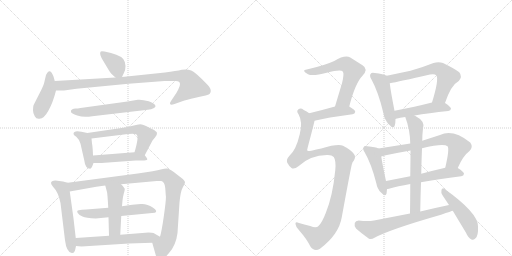
t = 0.00 s
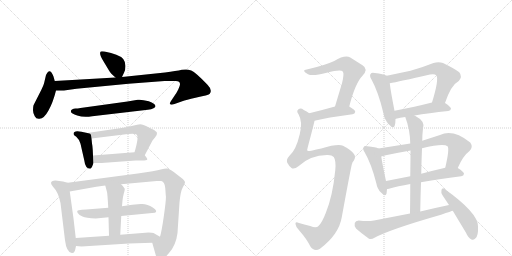
t = 3.48 s
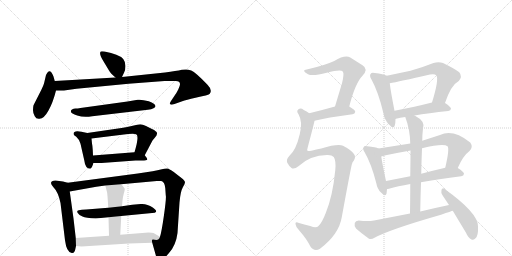
t = 6.96 s
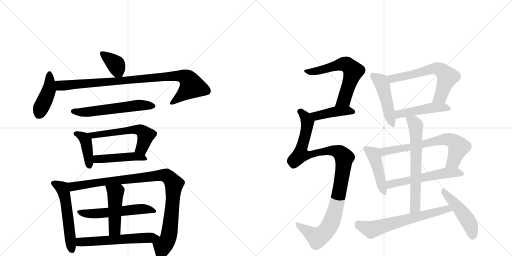
t = 10.44 s
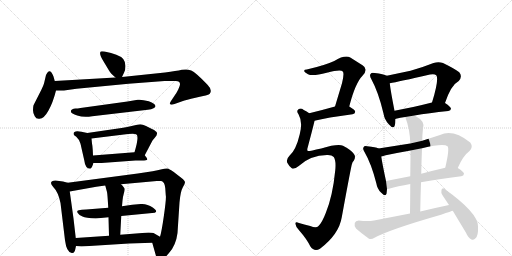
t = 13.93 s
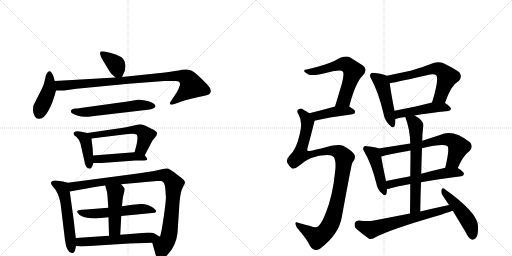
t = 17.41 s

The animated SVG that drew these frames (rendered in a browser with its animation timeline set to each time). Animation: 24 CSS @keyframes rules; one cycle of 17.41 s.

<svg version="1.1" viewBox="0 0 2048 1024" xmlns="http://www.w3.org/2000/svg">
  <g stroke="lightgray" stroke-dasharray="1,1" stroke-width="1" transform="scale(4, 4)">
    <line x1="0" y1="0" x2="256" y2="256"></line>
    <line x1="256" y1="0" x2="0" y2="256"></line>
    <line x1="128" y1="0" x2="128" y2="256"></line>
    <line x1="0" y1="128" x2="256" y2="128"></line>
    <line x1="256" y1="0" x2="512" y2="256"></line>
    <line x1="512" y1="0" x2="256" y2="256"></line>
    <line x1="384" y1="0" x2="384" y2="256"></line>
    <line x1="256" y1="128" x2="512" y2="128"></line>
  </g>
<g transform="scale(1, -1) translate(0, -850)">
   <style type="text/css">
    @keyframes keyframes0 {
      from {
       stroke: black;
       stroke-dashoffset: 370;
       stroke-width: 128;
       }
       55% {
       animation-timing-function: step-end;
       stroke: black;
       stroke-dashoffset: 0;
       stroke-width: 128;
       }
       to {
       stroke: black;
       stroke-width: 1024;
       }
       }
       #make-me-a-hanzi-animation-0 {
         animation: keyframes0 0.551107s both;
         animation-delay: 0.000000s;
         animation-timing-function: linear;
       }
    @keyframes keyframes1 {
      from {
       stroke: black;
       stroke-dashoffset: 424;
       stroke-width: 128;
       }
       58% {
       animation-timing-function: step-end;
       stroke: black;
       stroke-dashoffset: 0;
       stroke-width: 128;
       }
       to {
       stroke: black;
       stroke-width: 1024;
       }
       }
       #make-me-a-hanzi-animation-1 {
         animation: keyframes1 0.595052s both;
         animation-delay: 0.551107s;
         animation-timing-function: linear;
       }
    @keyframes keyframes2 {
      from {
       stroke: black;
       stroke-dashoffset: 927;
       stroke-width: 128;
       }
       75% {
       animation-timing-function: step-end;
       stroke: black;
       stroke-dashoffset: 0;
       stroke-width: 128;
       }
       to {
       stroke: black;
       stroke-width: 1024;
       }
       }
       #make-me-a-hanzi-animation-2 {
         animation: keyframes2 1.004395s both;
         animation-delay: 1.146159s;
         animation-timing-function: linear;
       }
    @keyframes keyframes3 {
      from {
       stroke: black;
       stroke-dashoffset: 578;
       stroke-width: 128;
       }
       65% {
       animation-timing-function: step-end;
       stroke: black;
       stroke-dashoffset: 0;
       stroke-width: 128;
       }
       to {
       stroke: black;
       stroke-width: 1024;
       }
       }
       #make-me-a-hanzi-animation-3 {
         animation: keyframes3 0.720378s both;
         animation-delay: 2.150553s;
         animation-timing-function: linear;
       }
    @keyframes keyframes4 {
      from {
       stroke: black;
       stroke-dashoffset: 406;
       stroke-width: 128;
       }
       57% {
       animation-timing-function: step-end;
       stroke: black;
       stroke-dashoffset: 0;
       stroke-width: 128;
       }
       to {
       stroke: black;
       stroke-width: 1024;
       }
       }
       #make-me-a-hanzi-animation-4 {
         animation: keyframes4 0.580404s both;
         animation-delay: 2.870931s;
         animation-timing-function: linear;
       }
    @keyframes keyframes5 {
      from {
       stroke: black;
       stroke-dashoffset: 568;
       stroke-width: 128;
       }
       65% {
       animation-timing-function: step-end;
       stroke: black;
       stroke-dashoffset: 0;
       stroke-width: 128;
       }
       to {
       stroke: black;
       stroke-width: 1024;
       }
       }
       #make-me-a-hanzi-animation-5 {
         animation: keyframes5 0.712240s both;
         animation-delay: 3.451335s;
         animation-timing-function: linear;
       }
    @keyframes keyframes6 {
      from {
       stroke: black;
       stroke-dashoffset: 465;
       stroke-width: 128;
       }
       60% {
       animation-timing-function: step-end;
       stroke: black;
       stroke-dashoffset: 0;
       stroke-width: 128;
       }
       to {
       stroke: black;
       stroke-width: 1024;
       }
       }
       #make-me-a-hanzi-animation-6 {
         animation: keyframes6 0.628418s both;
         animation-delay: 4.163574s;
         animation-timing-function: linear;
       }
    @keyframes keyframes7 {
      from {
       stroke: black;
       stroke-dashoffset: 549;
       stroke-width: 128;
       }
       64% {
       animation-timing-function: step-end;
       stroke: black;
       stroke-dashoffset: 0;
       stroke-width: 128;
       }
       to {
       stroke: black;
       stroke-width: 1024;
       }
       }
       #make-me-a-hanzi-animation-7 {
         animation: keyframes7 0.696777s both;
         animation-delay: 4.791992s;
         animation-timing-function: linear;
       }
    @keyframes keyframes8 {
      from {
       stroke: black;
       stroke-dashoffset: 995;
       stroke-width: 128;
       }
       76% {
       animation-timing-function: step-end;
       stroke: black;
       stroke-dashoffset: 0;
       stroke-width: 128;
       }
       to {
       stroke: black;
       stroke-width: 1024;
       }
       }
       #make-me-a-hanzi-animation-8 {
         animation: keyframes8 1.059733s both;
         animation-delay: 5.488770s;
         animation-timing-function: linear;
       }
    @keyframes keyframes9 {
      from {
       stroke: black;
       stroke-dashoffset: 549;
       stroke-width: 128;
       }
       64% {
       animation-timing-function: step-end;
       stroke: black;
       stroke-dashoffset: 0;
       stroke-width: 128;
       }
       to {
       stroke: black;
       stroke-width: 1024;
       }
       }
       #make-me-a-hanzi-animation-9 {
         animation: keyframes9 0.696777s both;
         animation-delay: 6.548503s;
         animation-timing-function: linear;
       }
    @keyframes keyframes10 {
      from {
       stroke: black;
       stroke-dashoffset: 465;
       stroke-width: 128;
       }
       60% {
       animation-timing-function: step-end;
       stroke: black;
       stroke-dashoffset: 0;
       stroke-width: 128;
       }
       to {
       stroke: black;
       stroke-width: 1024;
       }
       }
       #make-me-a-hanzi-animation-10 {
         animation: keyframes10 0.628418s both;
         animation-delay: 7.245280s;
         animation-timing-function: linear;
       }
    @keyframes keyframes11 {
      from {
       stroke: black;
       stroke-dashoffset: 583;
       stroke-width: 128;
       }
       65% {
       animation-timing-function: step-end;
       stroke: black;
       stroke-dashoffset: 0;
       stroke-width: 128;
       }
       to {
       stroke: black;
       stroke-width: 1024;
       }
       }
       #make-me-a-hanzi-animation-11 {
         animation: keyframes11 0.724447s both;
         animation-delay: 7.873698s;
         animation-timing-function: linear;
       }
    @keyframes keyframes12 {
      from {
       stroke: black;
       stroke-dashoffset: 617;
       stroke-width: 128;
       }
       67% {
       animation-timing-function: step-end;
       stroke: black;
       stroke-dashoffset: 0;
       stroke-width: 128;
       }
       to {
       stroke: black;
       stroke-width: 1024;
       }
       }
       #make-me-a-hanzi-animation-12 {
         animation: keyframes12 0.752116s both;
         animation-delay: 8.598145s;
         animation-timing-function: linear;
       }
    @keyframes keyframes13 {
      from {
       stroke: black;
       stroke-dashoffset: 426;
       stroke-width: 128;
       }
       58% {
       animation-timing-function: step-end;
       stroke: black;
       stroke-dashoffset: 0;
       stroke-width: 128;
       }
       to {
       stroke: black;
       stroke-width: 1024;
       }
       }
       #make-me-a-hanzi-animation-13 {
         animation: keyframes13 0.596680s both;
         animation-delay: 9.350260s;
         animation-timing-function: linear;
       }
    @keyframes keyframes14 {
      from {
       stroke: black;
       stroke-dashoffset: 1069;
       stroke-width: 128;
       }
       78% {
       animation-timing-function: step-end;
       stroke: black;
       stroke-dashoffset: 0;
       stroke-width: 128;
       }
       to {
       stroke: black;
       stroke-width: 1024;
       }
       }
       #make-me-a-hanzi-animation-14 {
         animation: keyframes14 1.119954s both;
         animation-delay: 9.946940s;
         animation-timing-function: linear;
       }
    @keyframes keyframes15 {
      from {
       stroke: black;
       stroke-dashoffset: 471;
       stroke-width: 128;
       }
       61% {
       animation-timing-function: step-end;
       stroke: black;
       stroke-dashoffset: 0;
       stroke-width: 128;
       }
       to {
       stroke: black;
       stroke-width: 1024;
       }
       }
       #make-me-a-hanzi-animation-15 {
         animation: keyframes15 0.633301s both;
         animation-delay: 11.066895s;
         animation-timing-function: linear;
       }
    @keyframes keyframes16 {
      from {
       stroke: black;
       stroke-dashoffset: 621;
       stroke-width: 128;
       }
       67% {
       animation-timing-function: step-end;
       stroke: black;
       stroke-dashoffset: 0;
       stroke-width: 128;
       }
       to {
       stroke: black;
       stroke-width: 1024;
       }
       }
       #make-me-a-hanzi-animation-16 {
         animation: keyframes16 0.755371s both;
         animation-delay: 11.700195s;
         animation-timing-function: linear;
       }
    @keyframes keyframes17 {
      from {
       stroke: black;
       stroke-dashoffset: 472;
       stroke-width: 128;
       }
       61% {
       animation-timing-function: step-end;
       stroke: black;
       stroke-dashoffset: 0;
       stroke-width: 128;
       }
       to {
       stroke: black;
       stroke-width: 1024;
       }
       }
       #make-me-a-hanzi-animation-17 {
         animation: keyframes17 0.634115s both;
         animation-delay: 12.455566s;
         animation-timing-function: linear;
       }
    @keyframes keyframes18 {
      from {
       stroke: black;
       stroke-dashoffset: 451;
       stroke-width: 128;
       }
       59% {
       animation-timing-function: step-end;
       stroke: black;
       stroke-dashoffset: 0;
       stroke-width: 128;
       }
       to {
       stroke: black;
       stroke-width: 1024;
       }
       }
       #make-me-a-hanzi-animation-18 {
         animation: keyframes18 0.617025s both;
         animation-delay: 13.089681s;
         animation-timing-function: linear;
       }
    @keyframes keyframes19 {
      from {
       stroke: black;
       stroke-dashoffset: 678;
       stroke-width: 128;
       }
       69% {
       animation-timing-function: step-end;
       stroke: black;
       stroke-dashoffset: 0;
       stroke-width: 128;
       }
       to {
       stroke: black;
       stroke-width: 1024;
       }
       }
       #make-me-a-hanzi-animation-19 {
         animation: keyframes19 0.801758s both;
         animation-delay: 13.706706s;
         animation-timing-function: linear;
       }
    @keyframes keyframes20 {
      from {
       stroke: black;
       stroke-dashoffset: 563;
       stroke-width: 128;
       }
       65% {
       animation-timing-function: step-end;
       stroke: black;
       stroke-dashoffset: 0;
       stroke-width: 128;
       }
       to {
       stroke: black;
       stroke-width: 1024;
       }
       }
       #make-me-a-hanzi-animation-20 {
         animation: keyframes20 0.708171s both;
         animation-delay: 14.508464s;
         animation-timing-function: linear;
       }
    @keyframes keyframes21 {
      from {
       stroke: black;
       stroke-dashoffset: 652;
       stroke-width: 128;
       }
       68% {
       animation-timing-function: step-end;
       stroke: black;
       stroke-dashoffset: 0;
       stroke-width: 128;
       }
       to {
       stroke: black;
       stroke-width: 1024;
       }
       }
       #make-me-a-hanzi-animation-21 {
         animation: keyframes21 0.780599s both;
         animation-delay: 15.216634s;
         animation-timing-function: linear;
       }
    @keyframes keyframes22 {
      from {
       stroke: black;
       stroke-dashoffset: 644;
       stroke-width: 128;
       }
       68% {
       animation-timing-function: step-end;
       stroke: black;
       stroke-dashoffset: 0;
       stroke-width: 128;
       }
       to {
       stroke: black;
       stroke-width: 1024;
       }
       }
       #make-me-a-hanzi-animation-22 {
         animation: keyframes22 0.774089s both;
         animation-delay: 15.997233s;
         animation-timing-function: linear;
       }
    @keyframes keyframes23 {
      from {
       stroke: black;
       stroke-dashoffset: 473;
       stroke-width: 128;
       }
       61% {
       animation-timing-function: step-end;
       stroke: black;
       stroke-dashoffset: 0;
       stroke-width: 128;
       }
       to {
       stroke: black;
       stroke-width: 1024;
       }
       }
       #make-me-a-hanzi-animation-23 {
         animation: keyframes23 0.634928s both;
         animation-delay: 16.771322s;
         animation-timing-function: linear;
       }
</style>
<path d="M 488 542 L 496 559 Q 502 570 502 586 Q 502 602 493 614 Q 475 634 418 644 Q 406 646 403 644 Q 394 635 415 603 L 436 568 Q 442 556 462 540 C 480 525 480 525 488 542 Z" fill="lightgray"></path> 
<path d="M 219 526 L 214 544 Q 199 583 184 550 L 176 516 Q 173 506 165 490 L 134 429 Q 132 422 132 409 Q 132 396 139 385 Q 145 373 158 375 Q 176 375 194 408 Q 212 440 224 488 L 219 526 Z" fill="lightgray"></path> 
<path d="M 720 514 Q 721 508 713 492 Q 705 476 700 470 L 684 446 Q 677 436 681 433 Q 684 429 698 434 L 729 445 Q 744 450 782 459 Q 820 467 829 470 Q 842 473 843 485 Q 844 497 830 511 Q 782 561 765 568 Q 748 575 727 571 Q 706 566 660 560 L 488 542 L 462 540 L 219 526 C 189 524 194 488 224 488 L 256 488 L 306 495 L 514 515 L 658 526 L 698 526 Q 720 528 720 514 Z" fill="lightgray"></path> 
<path d="M 369 385 L 591 411 Q 606 412 614 417 Q 622 422 622 425 Q 622 436 595 445 Q 567 453 551 451 L 510 444 L 322 418 Q 310 416 302 416 Q 294 416 288 412 Q 282 408 284 403 Q 284 396 309 388 Q 334 379 369 385 Z" fill="lightgray"></path> 
<path d="M 372 228 L 371 250 Q 370 267 368 276 L 366 296 C 364 315 364 315 349 318 L 326 323 Q 294 330 294 314 Q 294 310 305 303 Q 315 295 322 275 L 337 209 Q 341 175 361 175 Q 365 176 369 185 L 374 198 L 372 228 Z" fill="lightgray"></path> 
<path d="M 546 312 Q 557 304 538 241 C 530 212 565 202 579 229 L 610 288 L 620 300 Q 629 310 628 318 Q 627 325 608 334 L 584 346 Q 570 352 561 353 Q 551 353 531 347 Q 510 341 486 338 L 349 318 C 319 314 336 292 366 296 L 512 314 L 530 315 Q 542 315 546 312 Z" fill="lightgray"></path> 
<path d="M 538 241 L 372 228 C 342 226 344 198 374 198 L 406 198 L 542 208 L 568 208 Q 587 208 589 212 Q 590 216 579 229 C 568 243 568 243 538 241 Z" fill="lightgray"></path> 
<path d="M 271 119 L 252 124 L 222 128 Q 204 128 204 118 Q 204 113 213 102 Q 233 82 242 38 L 260 -111 Q 266 -159 287 -162 Q 296 -164 300 -152 L 304 -134 L 303 -102 L 294 -24 L 279 84 C 275 114 274 118 271 119 Z" fill="lightgray"></path> 
<path d="M 484 113 L 627 126 L 645 126 Q 659 122 661 98 L 663 69 Q 666 60 656 -10 Q 646 -80 640 -97 C 633 -126 601 -92 609 -121 L 624 -174 Q 625 -188 638 -191 Q 655 -189 676 -162 Q 704 -131 710 -82 L 718 40 Q 722 85 731 100 Q 740 114 740 121 Q 740 127 726 138 L 695 162 Q 676 175 669 176 Q 662 177 643 172 Q 624 166 551 156 L 271 119 C 241 115 249 79 279 84 L 385 103 L 421 108 L 484 113 Z" fill="lightgray"></path> 
<path d="M 485 -14 L 619 -1 Q 634 4 611 20 Q 588 36 563 34 L 529 31 L 488 25 L 433 19 L 345 12 Q 325 11 315 9 Q 305 7 311 -2 Q 316 -11 330 -16 Q 343 -22 383 -24 L 434 -19 L 485 -14 Z" fill="lightgray"></path> 
<path d="M 481 -89 L 485 -14 L 488 25 L 490 48 Q 491 61 495 75 Q 499 88 499 94 Q 498 99 484 113 C 463 135 413 137 421 108 L 428 82 Q 430 73 433 19 L 434 -19 L 436 -93 C 437 -123 479 -119 481 -89 Z" fill="lightgray"></path> 
<path d="M 640 -97 L 614 -82 Q 610 -80 594 -80 L 481 -89 L 436 -93 L 303 -102 C 273 -104 274 -131 304 -134 L 326 -136 L 516 -124 L 609 -121 C 639 -120 666 -112 640 -97 Z" fill="lightgray"></path> 
<path d="M 1397 424 Q 1421 518 1450 547 Q 1475 574 1450 589 L 1401 620 Q 1380 632 1337 606 Q 1298 588 1227 572 Q 1215 572 1217 565 Q 1218 561 1232 553 Q 1250 544 1307 559 Q 1364 575 1371 564 Q 1378 557 1368 517 L 1340 424 C 1331 395 1389 395 1397 424 Z" fill="lightgray"></path> 
<path d="M 1258 367 Q 1307 380 1410 393 Q 1420 394 1421 403 Q 1421 410 1397 424 C 1379 435 1369 432 1340 424 Q 1283 408 1237 397 C 1208 390 1229 360 1258 367 Z" fill="lightgray"></path> 
<path d="M 1308 230 Q 1327 231 1335 222 Q 1345 207 1341 169 Q 1331 66 1303 -2 Q 1288 -41 1274 -54 Q 1265 -64 1241 -54 Q 1216 -47 1196 -42 Q 1180 -35 1182 -46 Q 1183 -59 1197 -72 Q 1227 -106 1241 -135 Q 1257 -159 1280 -145 Q 1356 -87 1367 -19 Q 1406 194 1408 194 Q 1409 201 1415 207 Q 1425 225 1415 235 Q 1403 251 1372 267 Q 1351 276 1285 256 Q 1234 244 1231 246 Q 1227 250 1231 261 Q 1258 363 1258 367 C 1262 382 1262 382 1237 397 Q 1227 404 1215 410 Q 1203 420 1194 413 Q 1184 407 1194 393 Q 1212 362 1199 313 Q 1184 249 1157 226 Q 1144 213 1149 199 Q 1156 186 1166 178 Q 1176 171 1195 186 Q 1241 229 1308 230 Z" fill="lightgray"></path> 
<path d="M 1547 547 Q 1535 554 1499 558 Q 1486 561 1483 555 Q 1476 548 1486 532 Q 1514 481 1534 396 Q 1538 371 1555 353 Q 1574 331 1579 348 Q 1582 358 1582 374 L 1578 407 Q 1562 489 1559 517 C 1556 543 1556 543 1547 547 Z" fill="lightgray"></path> 
<path d="M 1780 438 Q 1804 510 1835 526 Q 1851 544 1837 561 Q 1821 574 1772 598 Q 1754 605 1734 598 Q 1686 579 1642 567 L 1547 547 C 1518 541 1530 511 1559 517 Q 1593 523 1720 552 Q 1738 556 1745 549 Q 1757 534 1728 440 C 1719 411 1770 410 1780 438 Z" fill="lightgray"></path> 
<path d="M 1658 388 Q 1713 398 1793 406 Q 1803 407 1804 415 Q 1804 422 1780 438 C 1764 449 1757 447 1728 440 Q 1646 419 1578 407 C 1548 402 1553 365 1582 374 Q 1581 375 1584 375 Q 1600 379 1621 382 L 1658 388 Z" fill="lightgray"></path> 
<path d="M 1514 256 Q 1504 262 1469 265 Q 1457 268 1455 262 Q 1449 256 1458 242 Q 1485 196 1505 118 Q 1509 94 1524 80 Q 1542 61 1546 75 Q 1547 82 1548 94 L 1544 126 Q 1529 196 1525 224 C 1521 253 1521 253 1514 256 Z" fill="lightgray"></path> 
<path d="M 1641 276 L 1514 256 C 1484 251 1496 217 1525 224 Q 1532 225 1543 229 Q 1591 239 1642 248 L 1688 257 Q 1775 278 1790 265 Q 1799 256 1781 179 C 1774 150 1819 151 1831 178 Q 1852 227 1878 246 Q 1894 262 1881 280 Q 1812 335 1760 310 L 1689 287 L 1641 276 Z" fill="lightgray"></path> 
<path d="M 1548 94 Q 1551 94 1556 95 Q 1590 105 1641 114 L 1684 121 Q 1751 134 1845 145 Q 1855 146 1856 155 Q 1856 162 1831 178 C 1817 187 1810 186 1781 179 Q 1729 167 1685 155 L 1641 145 L 1544 126 C 1515 120 1518 89 1548 94 Z" fill="lightgray"></path> 
<path d="M 1621 382 Q 1640 333 1641 276 L 1642 248 Q 1642 209 1641 145 L 1641 114 Q 1641 63 1640 -4 C 1640 -34 1680 -26 1681 4 Q 1682 65 1684 121 L 1685 155 Q 1686 209 1688 257 L 1689 287 Q 1689 311 1692 337 Q 1702 365 1660 387 Q 1659 388 1658 388 C 1632 403 1611 410 1621 382 Z" fill="lightgray"></path> 
<path d="M 1640 -4 L 1496 -32 Q 1472 -36 1435 -32 Q 1422 -33 1419 -42 Q 1416 -55 1424 -64 Q 1445 -83 1476 -105 Q 1486 -109 1498 -101 Q 1561 -67 1764 -9 Q 1807 6 1811 7 C 1840 16 1825 36 1796 30 Q 1739 18 1681 4 L 1640 -4 Z" fill="lightgray"></path> 
<path d="M 1811 7 L 1864 -81 Q 1873 -102 1886 -108 Q 1893 -111 1901 -104 Q 1914 -95 1912 -55 Q 1912 -1 1777 95 Q 1770 101 1766 91 Q 1763 79 1770 69 L 1796 30 L 1811 7 Z" fill="lightgray"></path> 
      <clipPath id="make-me-a-hanzi-clip-0">
      <path d="M 488 542 L 496 559 Q 502 570 502 586 Q 502 602 493 614 Q 475 634 418 644 Q 406 646 403 644 Q 394 635 415 603 L 436 568 Q 442 556 462 540 C 480 525 480 525 488 542 Z" fill="lightgray"></path>
      </clipPath>
      <path clip-path="url(#make-me-a-hanzi-clip-0)" d="M 411 637 L 463 592 L 481 551 " fill="none" id="make-me-a-hanzi-animation-0" stroke-dasharray="242 484" stroke-linecap="round"></path>

      <clipPath id="make-me-a-hanzi-clip-1">
      <path d="M 219 526 L 214 544 Q 199 583 184 550 L 176 516 Q 173 506 165 490 L 134 429 Q 132 422 132 409 Q 132 396 139 385 Q 145 373 158 375 Q 176 375 194 408 Q 212 440 224 488 L 219 526 Z" fill="lightgray"></path>
      </clipPath>
      <path clip-path="url(#make-me-a-hanzi-clip-1)" d="M 200 550 L 196 491 L 154 391 " fill="none" id="make-me-a-hanzi-animation-1" stroke-dasharray="296 592" stroke-linecap="round"></path>

      <clipPath id="make-me-a-hanzi-clip-2">
      <path d="M 720 514 Q 721 508 713 492 Q 705 476 700 470 L 684 446 Q 677 436 681 433 Q 684 429 698 434 L 729 445 Q 744 450 782 459 Q 820 467 829 470 Q 842 473 843 485 Q 844 497 830 511 Q 782 561 765 568 Q 748 575 727 571 Q 706 566 660 560 L 488 542 L 462 540 L 219 526 C 189 524 194 488 224 488 L 256 488 L 306 495 L 514 515 L 658 526 L 698 526 Q 720 528 720 514 Z" fill="lightgray"></path>
      </clipPath>
      <path clip-path="url(#make-me-a-hanzi-clip-2)" d="M 227 521 L 238 509 L 260 508 L 671 545 L 737 543 L 754 531 L 766 503 L 686 439 " fill="none" id="make-me-a-hanzi-animation-2" stroke-dasharray="799 1598" stroke-linecap="round"></path>

      <clipPath id="make-me-a-hanzi-clip-3">
      <path d="M 369 385 L 591 411 Q 606 412 614 417 Q 622 422 622 425 Q 622 436 595 445 Q 567 453 551 451 L 510 444 L 322 418 Q 310 416 302 416 Q 294 416 288 412 Q 282 408 284 403 Q 284 396 309 388 Q 334 379 369 385 Z" fill="lightgray"></path>
      </clipPath>
      <path clip-path="url(#make-me-a-hanzi-clip-3)" d="M 293 404 L 358 402 L 557 430 L 613 426 " fill="none" id="make-me-a-hanzi-animation-3" stroke-dasharray="450 900" stroke-linecap="round"></path>

      <clipPath id="make-me-a-hanzi-clip-4">
      <path d="M 372 228 L 371 250 Q 370 267 368 276 L 366 296 C 364 315 364 315 349 318 L 326 323 Q 294 330 294 314 Q 294 310 305 303 Q 315 295 322 275 L 337 209 Q 341 175 361 175 Q 365 176 369 185 L 374 198 L 372 228 Z" fill="lightgray"></path>
      </clipPath>
      <path clip-path="url(#make-me-a-hanzi-clip-4)" d="M 305 314 L 328 305 L 343 288 L 358 186 " fill="none" id="make-me-a-hanzi-animation-4" stroke-dasharray="278 556" stroke-linecap="round"></path>

      <clipPath id="make-me-a-hanzi-clip-5">
      <path d="M 546 312 Q 557 304 538 241 C 530 212 565 202 579 229 L 610 288 L 620 300 Q 629 310 628 318 Q 627 325 608 334 L 584 346 Q 570 352 561 353 Q 551 353 531 347 Q 510 341 486 338 L 349 318 C 319 314 336 292 366 296 L 512 314 L 530 315 Q 542 315 546 312 Z" fill="lightgray"></path>
      </clipPath>
      <path clip-path="url(#make-me-a-hanzi-clip-5)" d="M 357 316 L 374 310 L 544 333 L 561 330 L 583 309 L 581 296 L 568 258 L 548 251 " fill="none" id="make-me-a-hanzi-animation-5" stroke-dasharray="440 880" stroke-linecap="round"></path>

      <clipPath id="make-me-a-hanzi-clip-6">
      <path d="M 538 241 L 372 228 C 342 226 344 198 374 198 L 406 198 L 542 208 L 568 208 Q 587 208 589 212 Q 590 216 579 229 C 568 243 568 243 538 241 Z" fill="lightgray"></path>
      </clipPath>
      <path clip-path="url(#make-me-a-hanzi-clip-6)" d="M 379 206 L 396 215 L 541 225 L 584 214 " fill="none" id="make-me-a-hanzi-animation-6" stroke-dasharray="337 674" stroke-linecap="round"></path>

      <clipPath id="make-me-a-hanzi-clip-7">
      <path d="M 271 119 L 252 124 L 222 128 Q 204 128 204 118 Q 204 113 213 102 Q 233 82 242 38 L 260 -111 Q 266 -159 287 -162 Q 296 -164 300 -152 L 304 -134 L 303 -102 L 294 -24 L 279 84 C 275 114 274 118 271 119 Z" fill="lightgray"></path>
      </clipPath>
      <path clip-path="url(#make-me-a-hanzi-clip-7)" d="M 213 118 L 250 96 L 254 84 L 289 -151 " fill="none" id="make-me-a-hanzi-animation-7" stroke-dasharray="421 842" stroke-linecap="round"></path>

      <clipPath id="make-me-a-hanzi-clip-8">
      <path d="M 484 113 L 627 126 L 645 126 Q 659 122 661 98 L 663 69 Q 666 60 656 -10 Q 646 -80 640 -97 C 633 -126 601 -92 609 -121 L 624 -174 Q 625 -188 638 -191 Q 655 -189 676 -162 Q 704 -131 710 -82 L 718 40 Q 722 85 731 100 Q 740 114 740 121 Q 740 127 726 138 L 695 162 Q 676 175 669 176 Q 662 177 643 172 Q 624 166 551 156 L 271 119 C 241 115 249 79 279 84 L 385 103 L 421 108 L 484 113 Z" fill="lightgray"></path>
      </clipPath>
      <path clip-path="url(#make-me-a-hanzi-clip-8)" d="M 279 115 L 292 104 L 565 141 L 656 150 L 672 143 L 696 110 L 686 -11 L 671 -109 L 651 -135 L 640 -177 " fill="none" id="make-me-a-hanzi-animation-8" stroke-dasharray="867 1734" stroke-linecap="round"></path>

      <clipPath id="make-me-a-hanzi-clip-9">
      <path d="M 485 -14 L 619 -1 Q 634 4 611 20 Q 588 36 563 34 L 529 31 L 488 25 L 433 19 L 345 12 Q 325 11 315 9 Q 305 7 311 -2 Q 316 -11 330 -16 Q 343 -22 383 -24 L 434 -19 L 485 -14 Z" fill="lightgray"></path>
      </clipPath>
      <path clip-path="url(#make-me-a-hanzi-clip-9)" d="M 322 0 L 375 -6 L 559 14 L 613 9 " fill="none" id="make-me-a-hanzi-animation-9" stroke-dasharray="421 842" stroke-linecap="round"></path>

      <clipPath id="make-me-a-hanzi-clip-10">
      <path d="M 481 -89 L 485 -14 L 488 25 L 490 48 Q 491 61 495 75 Q 499 88 499 94 Q 498 99 484 113 C 463 135 413 137 421 108 L 428 82 Q 430 73 433 19 L 434 -19 L 436 -93 C 437 -123 479 -119 481 -89 Z" fill="lightgray"></path>
      </clipPath>
      <path clip-path="url(#make-me-a-hanzi-clip-10)" d="M 429 103 L 462 76 L 459 -65 L 443 -85 " fill="none" id="make-me-a-hanzi-animation-10" stroke-dasharray="337 674" stroke-linecap="round"></path>

      <clipPath id="make-me-a-hanzi-clip-11">
      <path d="M 640 -97 L 614 -82 Q 610 -80 594 -80 L 481 -89 L 436 -93 L 303 -102 C 273 -104 274 -131 304 -134 L 326 -136 L 516 -124 L 609 -121 C 639 -120 666 -112 640 -97 Z" fill="lightgray"></path>
      </clipPath>
      <path clip-path="url(#make-me-a-hanzi-clip-11)" d="M 311 -107 L 319 -118 L 333 -119 L 632 -97 " fill="none" id="make-me-a-hanzi-animation-11" stroke-dasharray="455 910" stroke-linecap="round"></path>

      <clipPath id="make-me-a-hanzi-clip-12">
      <path d="M 1397 424 Q 1421 518 1450 547 Q 1475 574 1450 589 L 1401 620 Q 1380 632 1337 606 Q 1298 588 1227 572 Q 1215 572 1217 565 Q 1218 561 1232 553 Q 1250 544 1307 559 Q 1364 575 1371 564 Q 1378 557 1368 517 L 1340 424 C 1331 395 1389 395 1397 424 Z" fill="lightgray"></path>
      </clipPath>
      <path clip-path="url(#make-me-a-hanzi-clip-12)" d="M 1224 566 L 1259 564 L 1370 594 L 1386 592 L 1401 580 L 1413 565 L 1380 461 L 1375 450 L 1347 429 " fill="none" id="make-me-a-hanzi-animation-12" stroke-dasharray="489 978" stroke-linecap="round"></path>

      <clipPath id="make-me-a-hanzi-clip-13">
      <path d="M 1258 367 Q 1307 380 1410 393 Q 1420 394 1421 403 Q 1421 410 1397 424 C 1379 435 1369 432 1340 424 Q 1283 408 1237 397 C 1208 390 1229 360 1258 367 Z" fill="lightgray"></path>
      </clipPath>
      <path clip-path="url(#make-me-a-hanzi-clip-13)" d="M 1245 395 L 1270 387 L 1347 405 L 1390 408 L 1411 403 " fill="none" id="make-me-a-hanzi-animation-13" stroke-dasharray="298 596" stroke-linecap="round"></path>

      <clipPath id="make-me-a-hanzi-clip-14">
      <path d="M 1308 230 Q 1327 231 1335 222 Q 1345 207 1341 169 Q 1331 66 1303 -2 Q 1288 -41 1274 -54 Q 1265 -64 1241 -54 Q 1216 -47 1196 -42 Q 1180 -35 1182 -46 Q 1183 -59 1197 -72 Q 1227 -106 1241 -135 Q 1257 -159 1280 -145 Q 1356 -87 1367 -19 Q 1406 194 1408 194 Q 1409 201 1415 207 Q 1425 225 1415 235 Q 1403 251 1372 267 Q 1351 276 1285 256 Q 1234 244 1231 246 Q 1227 250 1231 261 Q 1258 363 1258 367 C 1262 382 1262 382 1237 397 Q 1227 404 1215 410 Q 1203 420 1194 413 Q 1184 407 1194 393 Q 1212 362 1199 313 Q 1184 249 1157 226 Q 1144 213 1149 199 Q 1156 186 1166 178 Q 1176 171 1195 186 Q 1241 229 1308 230 Z" fill="lightgray"></path>
      </clipPath>
      <path clip-path="url(#make-me-a-hanzi-clip-14)" d="M 1201 403 L 1223 380 L 1230 357 L 1202 232 L 1233 229 L 1276 243 L 1335 247 L 1360 239 L 1378 218 L 1347 29 L 1325 -39 L 1307 -70 L 1269 -100 L 1191 -50 " fill="none" id="make-me-a-hanzi-animation-14" stroke-dasharray="941 1882" stroke-linecap="round"></path>

      <clipPath id="make-me-a-hanzi-clip-15">
      <path d="M 1547 547 Q 1535 554 1499 558 Q 1486 561 1483 555 Q 1476 548 1486 532 Q 1514 481 1534 396 Q 1538 371 1555 353 Q 1574 331 1579 348 Q 1582 358 1582 374 L 1578 407 Q 1562 489 1559 517 C 1556 543 1556 543 1547 547 Z" fill="lightgray"></path>
      </clipPath>
      <path clip-path="url(#make-me-a-hanzi-clip-15)" d="M 1492 547 L 1519 528 L 1530 509 L 1567 353 " fill="none" id="make-me-a-hanzi-animation-15" stroke-dasharray="343 686" stroke-linecap="round"></path>

      <clipPath id="make-me-a-hanzi-clip-16">
      <path d="M 1780 438 Q 1804 510 1835 526 Q 1851 544 1837 561 Q 1821 574 1772 598 Q 1754 605 1734 598 Q 1686 579 1642 567 L 1547 547 C 1518 541 1530 511 1559 517 Q 1593 523 1720 552 Q 1738 556 1745 549 Q 1757 534 1728 440 C 1719 411 1770 410 1780 438 Z" fill="lightgray"></path>
      </clipPath>
      <path clip-path="url(#make-me-a-hanzi-clip-16)" d="M 1555 544 L 1576 536 L 1735 576 L 1759 573 L 1789 542 L 1761 464 L 1735 452 " fill="none" id="make-me-a-hanzi-animation-16" stroke-dasharray="493 986" stroke-linecap="round"></path>

      <clipPath id="make-me-a-hanzi-clip-17">
      <path d="M 1658 388 Q 1713 398 1793 406 Q 1803 407 1804 415 Q 1804 422 1780 438 C 1764 449 1757 447 1728 440 Q 1646 419 1578 407 C 1548 402 1553 365 1582 374 Q 1581 375 1584 375 Q 1600 379 1621 382 L 1658 388 Z" fill="lightgray"></path>
      </clipPath>
      <path clip-path="url(#make-me-a-hanzi-clip-17)" d="M 1588 382 L 1602 396 L 1725 419 L 1773 422 L 1795 414 " fill="none" id="make-me-a-hanzi-animation-17" stroke-dasharray="344 688" stroke-linecap="round"></path>

      <clipPath id="make-me-a-hanzi-clip-18">
      <path d="M 1514 256 Q 1504 262 1469 265 Q 1457 268 1455 262 Q 1449 256 1458 242 Q 1485 196 1505 118 Q 1509 94 1524 80 Q 1542 61 1546 75 Q 1547 82 1548 94 L 1544 126 Q 1529 196 1525 224 C 1521 253 1521 253 1514 256 Z" fill="lightgray"></path>
      </clipPath>
      <path clip-path="url(#make-me-a-hanzi-clip-18)" d="M 1464 255 L 1494 231 L 1536 80 " fill="none" id="make-me-a-hanzi-animation-18" stroke-dasharray="323 646" stroke-linecap="round"></path>

      <clipPath id="make-me-a-hanzi-clip-19">
      <path d="M 1641 276 L 1514 256 C 1484 251 1496 217 1525 224 Q 1532 225 1543 229 Q 1591 239 1642 248 L 1688 257 Q 1775 278 1790 265 Q 1799 256 1781 179 C 1774 150 1819 151 1831 178 Q 1852 227 1878 246 Q 1894 262 1881 280 Q 1812 335 1760 310 L 1689 287 L 1641 276 Z" fill="lightgray"></path>
      </clipPath>
      <path clip-path="url(#make-me-a-hanzi-clip-19)" d="M 1522 253 L 1532 244 L 1561 247 L 1697 272 L 1759 290 L 1794 292 L 1815 284 L 1833 259 L 1813 204 L 1787 190 " fill="none" id="make-me-a-hanzi-animation-19" stroke-dasharray="550 1100" stroke-linecap="round"></path>

      <clipPath id="make-me-a-hanzi-clip-20">
      <path d="M 1548 94 Q 1551 94 1556 95 Q 1590 105 1641 114 L 1684 121 Q 1751 134 1845 145 Q 1855 146 1856 155 Q 1856 162 1831 178 C 1817 187 1810 186 1781 179 Q 1729 167 1685 155 L 1641 145 L 1544 126 C 1515 120 1518 89 1548 94 Z" fill="lightgray"></path>
      </clipPath>
      <path clip-path="url(#make-me-a-hanzi-clip-20)" d="M 1551 100 L 1568 115 L 1778 158 L 1829 161 L 1847 154 " fill="none" id="make-me-a-hanzi-animation-20" stroke-dasharray="435 870" stroke-linecap="round"></path>

      <clipPath id="make-me-a-hanzi-clip-21">
      <path d="M 1621 382 Q 1640 333 1641 276 L 1642 248 Q 1642 209 1641 145 L 1641 114 Q 1641 63 1640 -4 C 1640 -34 1680 -26 1681 4 Q 1682 65 1684 121 L 1685 155 Q 1686 209 1688 257 L 1689 287 Q 1689 311 1692 337 Q 1702 365 1660 387 Q 1659 388 1658 388 C 1632 403 1611 410 1621 382 Z" fill="lightgray"></path>
      </clipPath>
      <path clip-path="url(#make-me-a-hanzi-clip-21)" d="M 1628 377 L 1656 361 L 1664 333 L 1662 27 L 1645 4 " fill="none" id="make-me-a-hanzi-animation-21" stroke-dasharray="524 1048" stroke-linecap="round"></path>

      <clipPath id="make-me-a-hanzi-clip-22">
      <path d="M 1640 -4 L 1496 -32 Q 1472 -36 1435 -32 Q 1422 -33 1419 -42 Q 1416 -55 1424 -64 Q 1445 -83 1476 -105 Q 1486 -109 1498 -101 Q 1561 -67 1764 -9 Q 1807 6 1811 7 C 1840 16 1825 36 1796 30 Q 1739 18 1681 4 L 1640 -4 Z" fill="lightgray"></path>
      </clipPath>
      <path clip-path="url(#make-me-a-hanzi-clip-22)" d="M 1434 -48 L 1485 -68 L 1777 12 L 1807 12 " fill="none" id="make-me-a-hanzi-animation-22" stroke-dasharray="516 1032" stroke-linecap="round"></path>

      <clipPath id="make-me-a-hanzi-clip-23">
      <path d="M 1811 7 L 1864 -81 Q 1873 -102 1886 -108 Q 1893 -111 1901 -104 Q 1914 -95 1912 -55 Q 1912 -1 1777 95 Q 1770 101 1766 91 Q 1763 79 1770 69 L 1796 30 L 1811 7 Z" fill="lightgray"></path>
      </clipPath>
      <path clip-path="url(#make-me-a-hanzi-clip-23)" d="M 1774 85 L 1870 -30 L 1886 -64 L 1890 -93 " fill="none" id="make-me-a-hanzi-animation-23" stroke-dasharray="345 690" stroke-linecap="round"></path>

</g>
</svg>
